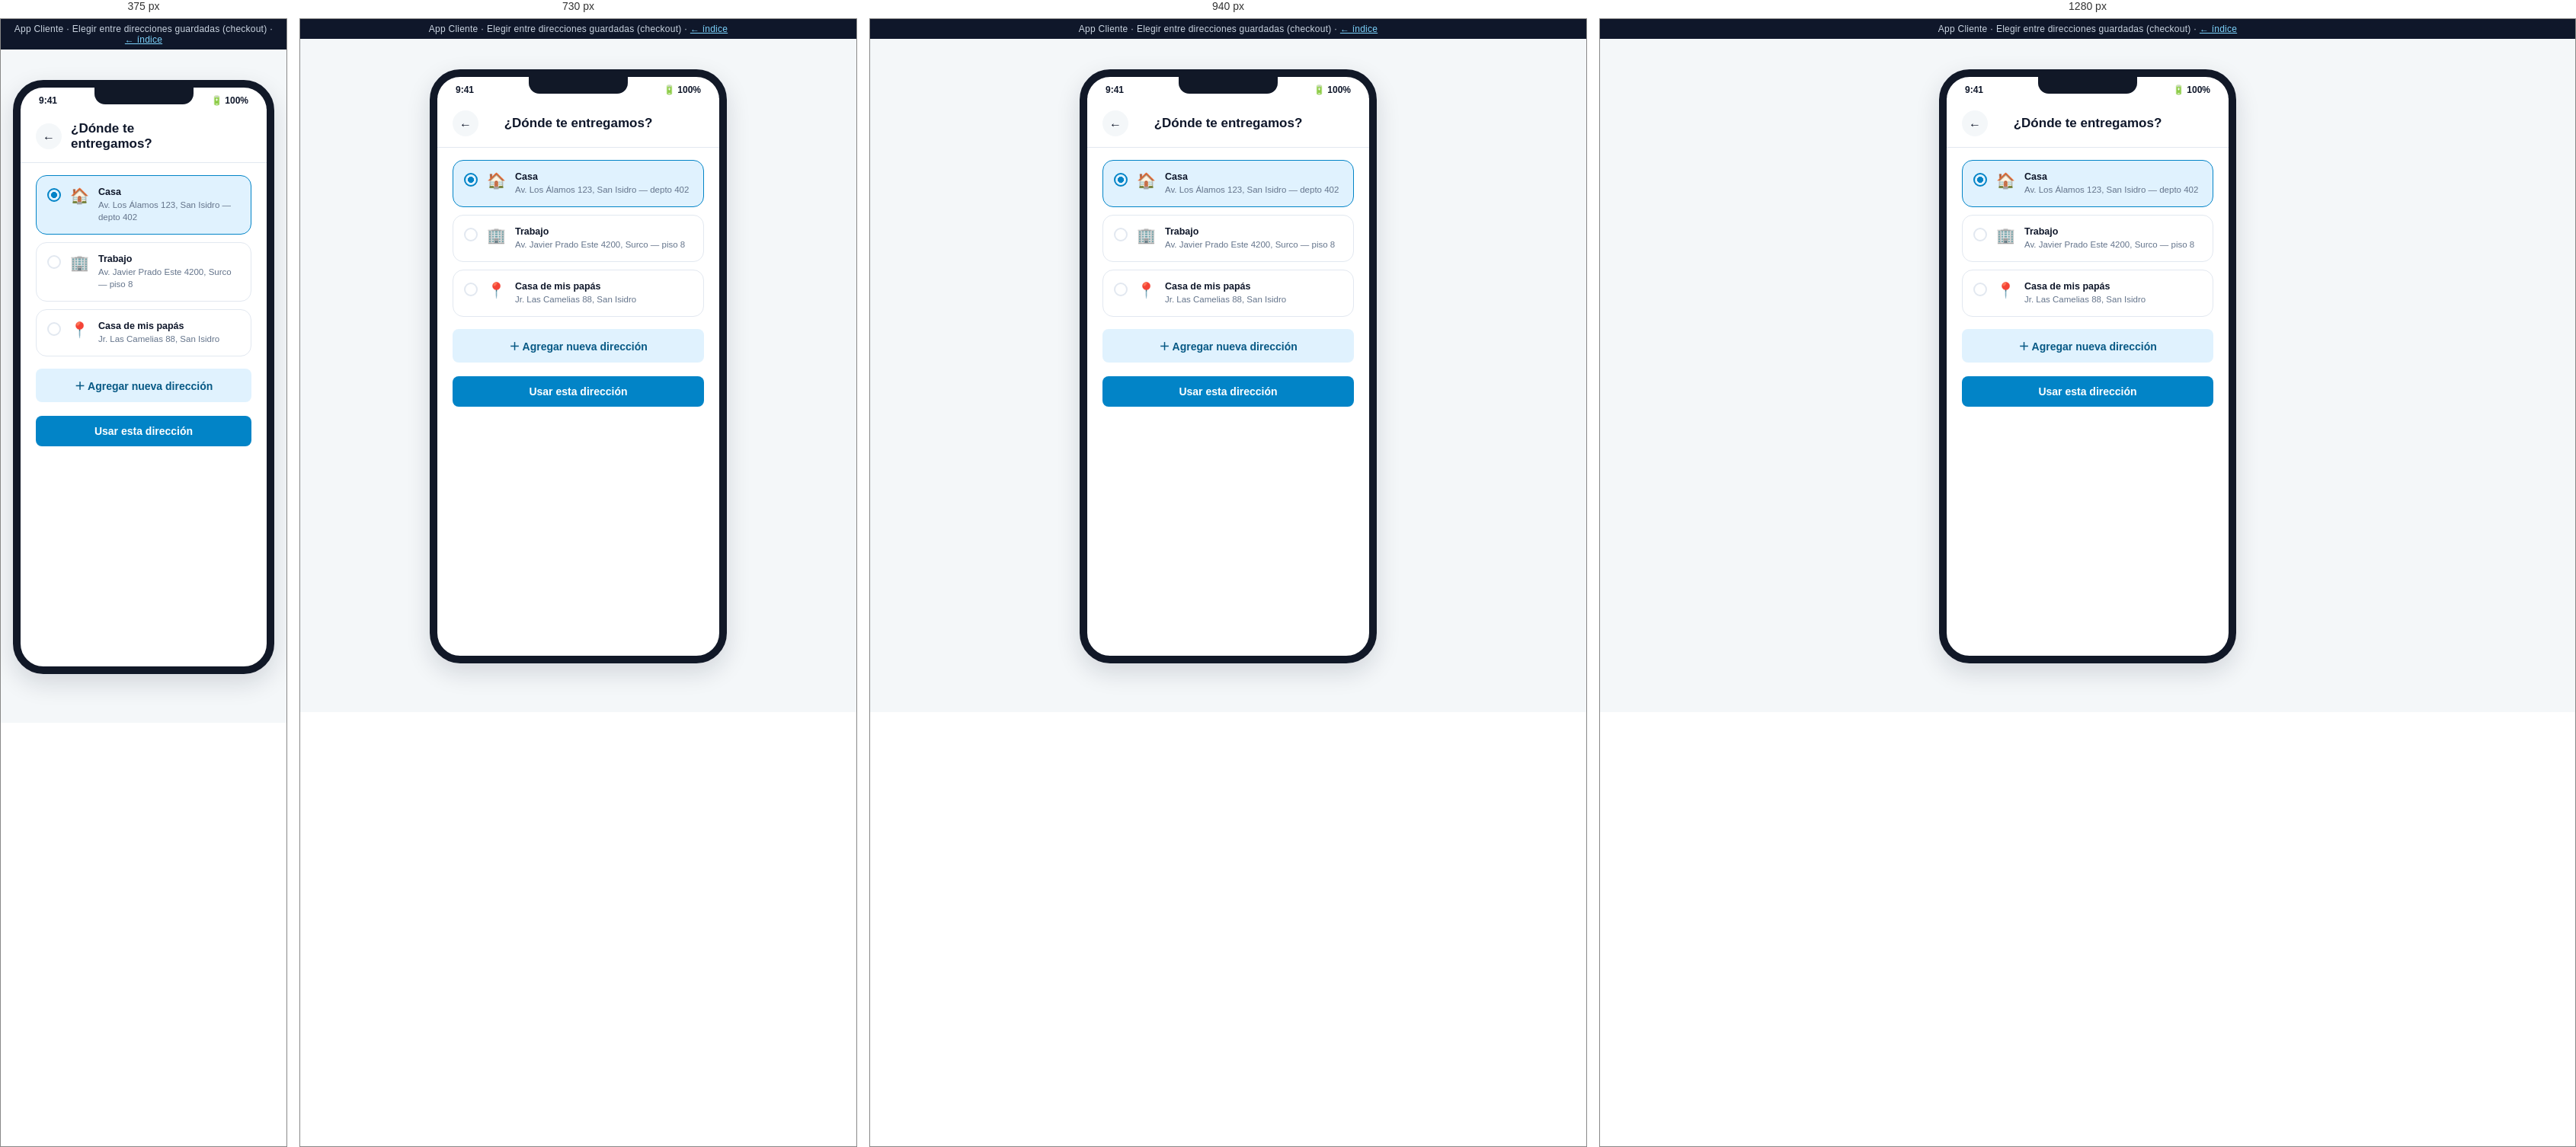
Rendered at 375 px, 730 px, 940 px and 1280 px, left to right.

<!-- file: seleccionar-direccion.html -->
<!DOCTYPE html>
<html lang="es">
<head>
<meta charset="UTF-8">
<meta name="viewport" content="width=device-width, initial-scale=1.0">
<title>Cliente · Elegir dirección de entrega — Mockup</title>
<link rel="stylesheet" href="../assets/css/styles.css">
<style>
  .addr-option { display: flex; gap: 12px; align-items: flex-start; padding: 14px; border: 1.5px solid var(--color-border); border-radius: var(--radius-md); margin-bottom: 10px; cursor: pointer; }
  .addr-option.selected { border-color: var(--color-primary); background: var(--color-primary-light); }
  .addr-option .a-icon { font-size: 20px; }
  .addr-option .a-info { flex: 1; }
  .addr-option .a-tag { font-size: 12.5px; font-weight: 800; }
  .addr-option .a-line { font-size: 11.5px; color: var(--color-text-muted); margin-top: 2px; line-height: 1.4; }
  .addr-option .a-radio { width: 18px; height: 18px; border-radius: 50%; border: 2px solid var(--color-border); flex-shrink: 0; margin-top: 2px; }
  .addr-option.selected .a-radio { border-color: var(--color-primary); background: radial-gradient(circle, var(--color-primary) 0 40%, transparent 42%); }
</style>
</head>
<body>
  <div class="mock-banner">App Cliente · Elegir entre direcciones guardadas (checkout) · <a href="../index.html">← índice</a></div>
  <div class="phone-shell">
    <div class="phone-frame">
      <div class="phone-notch"></div>
      <div class="phone-statusbar"><span>9:41</span><span>🔋 100%</span></div>
      <div class="phone-body">
        <div class="app-header">
          <a class="back-btn" href="carrito.html">←</a>
          <h1>¿Dónde te entregamos?</h1>
          <div style="width:34px;"></div>
        </div>

        <div class="app-content" style="padding-bottom:24px;">
          <div class="addr-option selected">
            <div class="a-radio"></div>
            <div class="a-icon">🏠</div>
            <div class="a-info">
              <div class="a-tag">Casa</div>
              <div class="a-line">Av. Los Álamos 123, San Isidro — depto 402</div>
            </div>
          </div>

          <div class="addr-option">
            <div class="a-radio"></div>
            <div class="a-icon">🏢</div>
            <div class="a-info">
              <div class="a-tag">Trabajo</div>
              <div class="a-line">Av. Javier Prado Este 4200, Surco — piso 8</div>
            </div>
          </div>

          <div class="addr-option">
            <div class="a-radio"></div>
            <div class="a-icon">📍</div>
            <div class="a-info">
              <div class="a-tag">Casa de mis papás</div>
              <div class="a-line">Jr. Las Camelias 88, San Isidro</div>
            </div>
          </div>

          <a class="btn btn-secondary btn-block" style="margin-top:6px;" href="nueva-direccion.html">＋ Agregar nueva dirección</a>

          <a class="btn btn-primary btn-block" style="margin-top:18px;" href="carrito.html">Usar esta dirección</a>
        </div>
      </div>
    </div>
  </div>
</body>
</html>


/* @media block from styles.css */
@media (max-width: 980px) {
  .kpi-grid, .kpi-grid[style] { grid-template-columns: repeat(2, 1fr) !important; }
  .two-col { grid-template-columns: 1fr; }
}

/* @media block from styles.css */
@media (max-width: 900px) {
  .admin-sidebar {
    position: fixed;
    top: 0; left: 0;
    height: 100vh;
    z-index: 60;
    transform: translateX(-100%);
    transition: transform .25s ease;
  }
  .sidebar-close-btn {
    display: flex;
    align-items: center; justify-content: center;
    width: 30px; height: 30px;
    border-radius: 50%;
    background: rgba(255,255,255,0.08);
    color: #fff;
    font-size: 15px;
    margin-left: auto;
    cursor: pointer;
  }
  .admin-sidebar .brand { justify-content: space-between; }
  .hamburger-btn { display: flex; }
  .admin-topbar h1 { font-size: 16px; }
  .admin-topbar .breadcrumb { display: none; }
  .admin-content { padding: 18px 16px 50px; }
  .admin-topbar { padding: 12px 16px; }

  .nav-toggle:checked ~ .admin-layout .admin-sidebar { transform: translateX(0); }
  .nav-toggle:checked ~ .admin-layout .sidebar-overlay {
    display: block;
    position: fixed; inset: 0;
    background: rgba(15, 23, 42, 0.45);
    z-index: 55;
  }
}

/* @media block from styles.css */
@media (max-width: 560px) {
  .kpi-grid { grid-template-columns: 1fr 1fr; gap: 10px; }
  .kpi-card { padding: 13px; }
  .kpi-card .kpi-value { font-size: 20px; }
  .toolbar { flex-direction: column; align-items: stretch; }
  .toolbar .search-input { min-width: 0; width: 100%; }
  .card .two-col,
  .admin-content .two-col[style] { grid-template-columns: 1fr !important; }
}